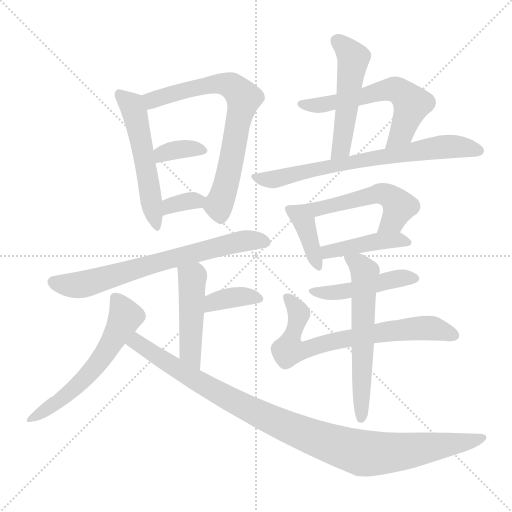
t = 0.00 s
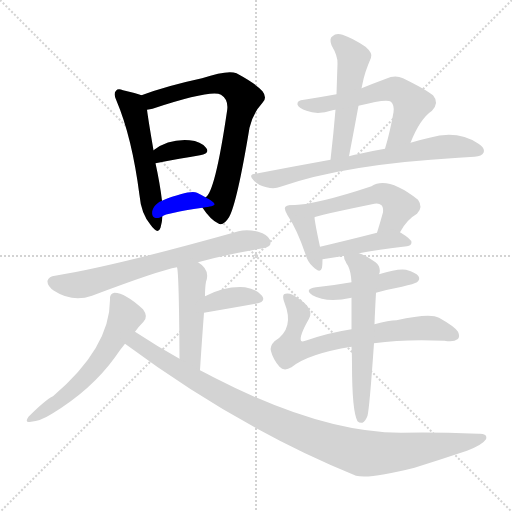
t = 2.52 s
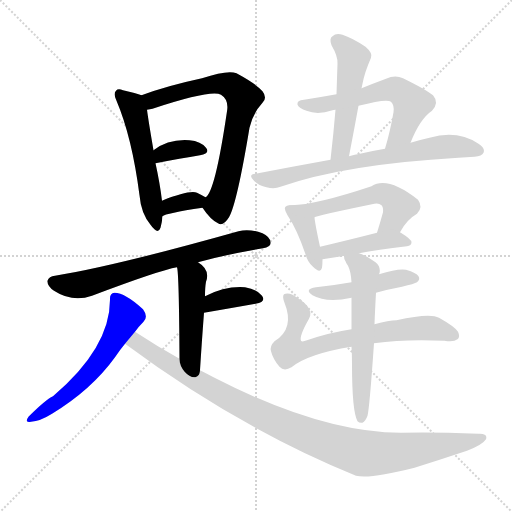
t = 5.04 s
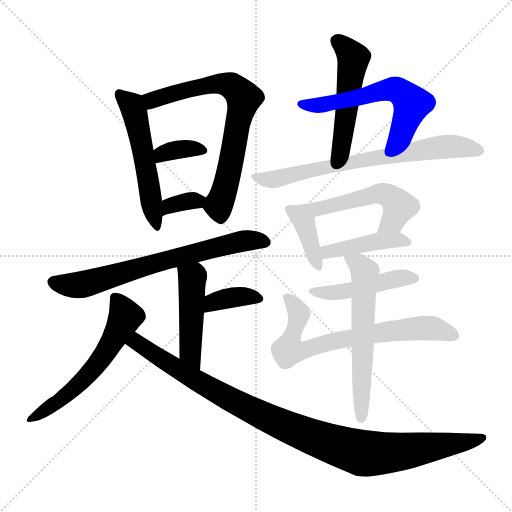
t = 7.56 s
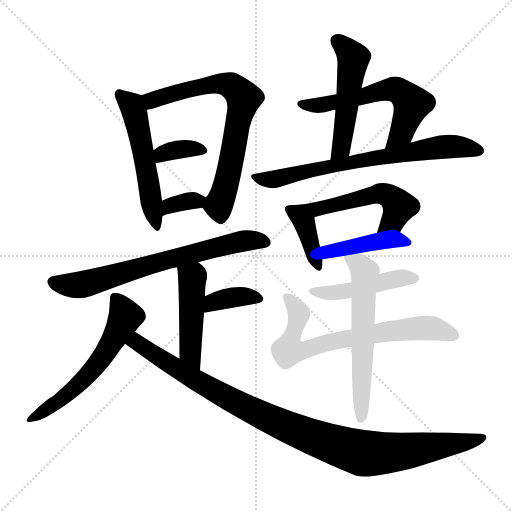
t = 10.08 s
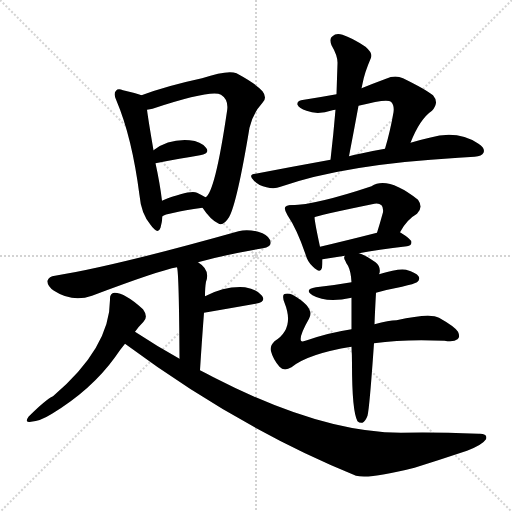
t = 12.60 s

The animated SVG that drew these frames (rendered in a browser with its animation timeline set to each time). Animation: 18 CSS @keyframes rules; one cycle of 12.60 s.

<svg version="1.1" viewBox="0 0 1024 1024" xmlns="http://www.w3.org/2000/svg">
  <g stroke="lightgray" stroke-dasharray="1,1" stroke-width="1" transform="scale(4, 4)">
    <line x1="0" y1="0" x2="256" y2="256"></line>
    <line x1="256" y1="0" x2="0" y2="256"></line>
    <line x1="128" y1="0" x2="128" y2="256"></line>
    <line x1="0" y1="128" x2="256" y2="128"></line>
  </g>
<g transform="scale(1, -1) translate(0, -900)">
   <style type="text/css">
    @keyframes keyframes0 {
      from {
       stroke: blue;
       stroke-dashoffset: 534;
       stroke-width: 128;
       }
       63% {
       animation-timing-function: step-end;
       stroke: blue;
       stroke-dashoffset: 0;
       stroke-width: 128;
       }
       to {
       stroke: black;
       stroke-width: 1024;
       }
       }
       #make-me-a-hanzi-animation-0 {
         animation: keyframes0 0.684570s both;
         animation-delay: 0.000000s;
         animation-timing-function: linear;
       }
    @keyframes keyframes1 {
      from {
       stroke: blue;
       stroke-dashoffset: 708;
       stroke-width: 128;
       }
       70% {
       animation-timing-function: step-end;
       stroke: blue;
       stroke-dashoffset: 0;
       stroke-width: 128;
       }
       to {
       stroke: black;
       stroke-width: 1024;
       }
       }
       #make-me-a-hanzi-animation-1 {
         animation: keyframes1 0.826172s both;
         animation-delay: 0.684570s;
         animation-timing-function: linear;
       }
    @keyframes keyframes2 {
      from {
       stroke: blue;
       stroke-dashoffset: 350;
       stroke-width: 128;
       }
       53% {
       animation-timing-function: step-end;
       stroke: blue;
       stroke-dashoffset: 0;
       stroke-width: 128;
       }
       to {
       stroke: black;
       stroke-width: 1024;
       }
       }
       #make-me-a-hanzi-animation-2 {
         animation: keyframes2 0.534831s both;
         animation-delay: 1.510742s;
         animation-timing-function: linear;
       }
    @keyframes keyframes3 {
      from {
       stroke: blue;
       stroke-dashoffset: 334;
       stroke-width: 128;
       }
       52% {
       animation-timing-function: step-end;
       stroke: blue;
       stroke-dashoffset: 0;
       stroke-width: 128;
       }
       to {
       stroke: black;
       stroke-width: 1024;
       }
       }
       #make-me-a-hanzi-animation-3 {
         animation: keyframes3 0.521810s both;
         animation-delay: 2.045573s;
         animation-timing-function: linear;
       }
    @keyframes keyframes4 {
      from {
       stroke: blue;
       stroke-dashoffset: 692;
       stroke-width: 128;
       }
       69% {
       animation-timing-function: step-end;
       stroke: blue;
       stroke-dashoffset: 0;
       stroke-width: 128;
       }
       to {
       stroke: black;
       stroke-width: 1024;
       }
       }
       #make-me-a-hanzi-animation-4 {
         animation: keyframes4 0.813151s both;
         animation-delay: 2.567383s;
         animation-timing-function: linear;
       }
    @keyframes keyframes5 {
      from {
       stroke: blue;
       stroke-dashoffset: 469;
       stroke-width: 128;
       }
       60% {
       animation-timing-function: step-end;
       stroke: blue;
       stroke-dashoffset: 0;
       stroke-width: 128;
       }
       to {
       stroke: black;
       stroke-width: 1024;
       }
       }
       #make-me-a-hanzi-animation-5 {
         animation: keyframes5 0.631673s both;
         animation-delay: 3.380534s;
         animation-timing-function: linear;
       }
    @keyframes keyframes6 {
      from {
       stroke: blue;
       stroke-dashoffset: 365;
       stroke-width: 128;
       }
       54% {
       animation-timing-function: step-end;
       stroke: blue;
       stroke-dashoffset: 0;
       stroke-width: 128;
       }
       to {
       stroke: black;
       stroke-width: 1024;
       }
       }
       #make-me-a-hanzi-animation-6 {
         animation: keyframes6 0.547038s both;
         animation-delay: 4.012207s;
         animation-timing-function: linear;
       }
    @keyframes keyframes7 {
      from {
       stroke: blue;
       stroke-dashoffset: 576;
       stroke-width: 128;
       }
       65% {
       animation-timing-function: step-end;
       stroke: blue;
       stroke-dashoffset: 0;
       stroke-width: 128;
       }
       to {
       stroke: black;
       stroke-width: 1024;
       }
       }
       #make-me-a-hanzi-animation-7 {
         animation: keyframes7 0.718750s both;
         animation-delay: 4.559245s;
         animation-timing-function: linear;
       }
    @keyframes keyframes8 {
      from {
       stroke: blue;
       stroke-dashoffset: 1014;
       stroke-width: 128;
       }
       77% {
       animation-timing-function: step-end;
       stroke: blue;
       stroke-dashoffset: 0;
       stroke-width: 128;
       }
       to {
       stroke: black;
       stroke-width: 1024;
       }
       }
       #make-me-a-hanzi-animation-8 {
         animation: keyframes8 1.075195s both;
         animation-delay: 5.277995s;
         animation-timing-function: linear;
       }
    @keyframes keyframes9 {
      from {
       stroke: blue;
       stroke-dashoffset: 508;
       stroke-width: 128;
       }
       62% {
       animation-timing-function: step-end;
       stroke: blue;
       stroke-dashoffset: 0;
       stroke-width: 128;
       }
       to {
       stroke: black;
       stroke-width: 1024;
       }
       }
       #make-me-a-hanzi-animation-9 {
         animation: keyframes9 0.663411s both;
         animation-delay: 6.353190s;
         animation-timing-function: linear;
       }
    @keyframes keyframes10 {
      from {
       stroke: blue;
       stroke-dashoffset: 590;
       stroke-width: 128;
       }
       66% {
       animation-timing-function: step-end;
       stroke: blue;
       stroke-dashoffset: 0;
       stroke-width: 128;
       }
       to {
       stroke: black;
       stroke-width: 1024;
       }
       }
       #make-me-a-hanzi-animation-10 {
         animation: keyframes10 0.730143s both;
         animation-delay: 7.016602s;
         animation-timing-function: linear;
       }
    @keyframes keyframes11 {
      from {
       stroke: blue;
       stroke-dashoffset: 701;
       stroke-width: 128;
       }
       70% {
       animation-timing-function: step-end;
       stroke: blue;
       stroke-dashoffset: 0;
       stroke-width: 128;
       }
       to {
       stroke: black;
       stroke-width: 1024;
       }
       }
       #make-me-a-hanzi-animation-11 {
         animation: keyframes11 0.820475s both;
         animation-delay: 7.746745s;
         animation-timing-function: linear;
       }
    @keyframes keyframes12 {
      from {
       stroke: blue;
       stroke-dashoffset: 387;
       stroke-width: 128;
       }
       56% {
       animation-timing-function: step-end;
       stroke: blue;
       stroke-dashoffset: 0;
       stroke-width: 128;
       }
       to {
       stroke: black;
       stroke-width: 1024;
       }
       }
       #make-me-a-hanzi-animation-12 {
         animation: keyframes12 0.564941s both;
         animation-delay: 8.567220s;
         animation-timing-function: linear;
       }
    @keyframes keyframes13 {
      from {
       stroke: blue;
       stroke-dashoffset: 531;
       stroke-width: 128;
       }
       63% {
       animation-timing-function: step-end;
       stroke: blue;
       stroke-dashoffset: 0;
       stroke-width: 128;
       }
       to {
       stroke: black;
       stroke-width: 1024;
       }
       }
       #make-me-a-hanzi-animation-13 {
         animation: keyframes13 0.682129s both;
         animation-delay: 9.132161s;
         animation-timing-function: linear;
       }
    @keyframes keyframes14 {
      from {
       stroke: blue;
       stroke-dashoffset: 427;
       stroke-width: 128;
       }
       58% {
       animation-timing-function: step-end;
       stroke: blue;
       stroke-dashoffset: 0;
       stroke-width: 128;
       }
       to {
       stroke: black;
       stroke-width: 1024;
       }
       }
       #make-me-a-hanzi-animation-14 {
         animation: keyframes14 0.597493s both;
         animation-delay: 9.814290s;
         animation-timing-function: linear;
       }
    @keyframes keyframes15 {
      from {
       stroke: blue;
       stroke-dashoffset: 460;
       stroke-width: 128;
       }
       60% {
       animation-timing-function: step-end;
       stroke: blue;
       stroke-dashoffset: 0;
       stroke-width: 128;
       }
       to {
       stroke: black;
       stroke-width: 1024;
       }
       }
       #make-me-a-hanzi-animation-15 {
         animation: keyframes15 0.624349s both;
         animation-delay: 10.411784s;
         animation-timing-function: linear;
       }
    @keyframes keyframes16 {
      from {
       stroke: blue;
       stroke-dashoffset: 712;
       stroke-width: 128;
       }
       70% {
       animation-timing-function: step-end;
       stroke: blue;
       stroke-dashoffset: 0;
       stroke-width: 128;
       }
       to {
       stroke: black;
       stroke-width: 1024;
       }
       }
       #make-me-a-hanzi-animation-16 {
         animation: keyframes16 0.829427s both;
         animation-delay: 11.036133s;
         animation-timing-function: linear;
       }
    @keyframes keyframes17 {
      from {
       stroke: blue;
       stroke-dashoffset: 591;
       stroke-width: 128;
       }
       66% {
       animation-timing-function: step-end;
       stroke: blue;
       stroke-dashoffset: 0;
       stroke-width: 128;
       }
       to {
       stroke: black;
       stroke-width: 1024;
       }
       }
       #make-me-a-hanzi-animation-17 {
         animation: keyframes17 0.730957s both;
         animation-delay: 11.865560s;
         animation-timing-function: linear;
       }
</style>
<path d="M 283.0 709.5 Q 273.0 713.5 246.0 719.5 Q 236.0 723.5 232.0 718.5 Q 226.0 712.5 233.0 698.5 Q 264.0 625.5 279.0 509.5 Q 282.0 473.5 301.0 450.5 Q 316.0 429.5 321.0 444.5 Q 324.0 454.5 325.0 467.5 L 324.0 498.5 Q 320.0 532.5 311.0 573.5 L 307.0 599.5 Q 297.0 657.5 294.0 680.5 C 290.0 707.5 290.0 707.5 283.0 709.5 Z" fill="lightgray"></path> 
<path d="M 405.0 484.5 Q 421.0 460.5 436.0 453.5 Q 446.0 446.5 458.0 465.5 Q 474.0 493.5 499.0 644.5 Q 505.0 672.5 525.0 694.5 Q 535.0 704.5 525.0 717.5 Q 512.0 732.5 473.0 753.5 Q 455.0 760.5 404.0 743.5 Q 334.0 728.5 283.0 709.5 C 255.0 699.5 265.0 674.5 294.0 680.5 Q 300.0 681.5 305.0 682.5 Q 423.0 721.5 442.0 710.5 Q 458.0 700.5 454.0 677.5 Q 430.0 514.5 411.0 505.5 C 400.0 491.5 400.0 491.5 405.0 484.5 Z" fill="lightgray"></path> 
<path d="M 311.0 573.5 Q 362.0 583.5 400.0 589.5 Q 421.0 593.5 412.0 604.5 Q 402.0 617.5 379.0 619.5 Q 337.0 622.5 307.0 599.5 C 283.0 581.5 282.0 567.5 311.0 573.5 Z" fill="lightgray"></path> 
<path d="M 325.0 467.5 Q 331.0 473.5 405.0 484.5 C 435.0 488.5 437.0 490.5 411.0 505.5 Q 404.0 509.5 394.0 514.5 Q 379.0 520.5 324.0 498.5 C 296.0 487.5 299.0 452.5 325.0 467.5 Z" fill="lightgray"></path> 
<path d="M 396.0 375.5 Q 454.0 391.5 526.0 403.5 Q 541.0 406.5 541.0 413.5 Q 542.0 425.5 525.0 433.5 Q 498.0 443.5 477.0 437.5 Q 228.0 367.5 110.0 348.5 Q 98.0 347.5 95.0 338.5 Q 94.0 328.5 108.0 318.5 Q 145.0 294.5 184.0 308.5 Q 319.0 359.5 354.0 365.5 L 396.0 375.5 Z" fill="lightgray"></path> 
<path d="M 400.0 159.5 Q 404.0 222.5 408.0 274.5 L 410.0 307.5 Q 410.0 325.5 412.0 336.5 Q 421.0 360.5 396.0 375.5 C 371.0 392.5 349.0 395.5 354.0 365.5 Q 358.0 355.5 359.0 182.5 C 359.0 152.5 398.0 129.5 400.0 159.5 Z" fill="lightgray"></path> 
<path d="M 408.0 274.5 Q 466.0 284.5 511.0 292.5 Q 533.0 296.5 524.0 308.5 Q 514.0 321.5 490.0 325.5 Q 451.0 328.5 410.0 307.5 C 383.0 294.5 378.0 269.5 408.0 274.5 Z" fill="lightgray"></path> 
<path d="M 270.0 236.5 Q 277.0 246.5 287.0 256.5 Q 297.0 266.5 286.0 281.5 Q 250.0 314.5 229.0 314.5 Q 219.0 313.5 220.0 300.5 Q 220.0 204.5 106.0 107.5 Q 91.0 100.5 57.0 66.5 Q 48.0 53.5 62.0 56.5 Q 80.0 57.5 104.0 72.5 Q 183.0 120.5 230.0 185.5 Q 240.0 200.5 250.0 212.5 L 270.0 236.5 Z" fill="lightgray"></path> 
<path d="M 250.0 212.5 Q 478.0 43.5 712.0 -51.5 Q 739.0 -58.5 829.0 -35.5 Q 880.0 -19.5 934.0 -1.5 Q 965.0 10.5 972.0 21.5 Q 976.0 33.5 957.0 32.5 Q 860.0 36.5 802.0 34.5 Q 643.0 34.5 427.0 145.5 Q 414.0 152.5 400.0 159.5 L 359.0 182.5 Q 314.0 207.5 270.0 236.5 C 245.0 252.5 226.0 230.5 250.0 212.5 Z" fill="lightgray"></path> 
<path d="M 723.0 723.5 Q 724.0 727.5 725.0 732.5 Q 729.0 754.5 742.0 784.5 Q 746.0 793.5 731.0 806.5 Q 704.0 824.5 685.0 830.5 Q 672.0 834.5 665.0 827.5 Q 658.0 823.5 663.0 809.5 Q 676.0 787.5 675.0 772.5 Q 674.0 744.5 673.0 711.5 L 671.0 680.5 Q 667.0 632.5 661.0 580.5 C 658.0 550.5 692.0 558.5 698.0 587.5 Q 708.0 639.5 717.0 688.5 L 723.0 723.5 Z" fill="lightgray"></path> 
<path d="M 821.0 614.5 Q 840.0 662.5 864.0 678.5 Q 879.0 694.5 866.0 709.5 Q 851.0 721.5 806.0 743.5 Q 790.0 750.5 772.0 742.5 Q 745.0 732.5 723.0 723.5 L 673.0 711.5 Q 640.0 705.5 608.0 700.5 Q 593.0 699.5 595.0 690.5 Q 598.0 683.5 613.0 678.5 Q 635.0 669.5 665.0 679.5 Q 666.0 680.5 671.0 680.5 L 717.0 688.5 Q 774.0 703.5 782.0 696.5 Q 789.0 689.5 787.0 675.5 Q 780.0 635.5 770.0 602.5 C 762.0 573.5 809.0 586.5 821.0 614.5 Z" fill="lightgray"></path> 
<path d="M 661.0 580.5 Q 589.0 567.5 511.0 552.5 Q 495.0 551.5 508.0 538.5 Q 518.0 528.5 533.0 525.5 Q 549.0 521.5 561.0 526.5 Q 690.0 571.5 917.0 584.5 L 949.0 586.5 Q 964.0 587.5 967.0 594.5 Q 971.0 603.5 957.0 612.5 Q 915.0 640.5 859.0 624.5 Q 841.0 620.5 821.0 614.5 L 770.0 602.5 Q 746.0 598.5 720.0 592.5 Q 710.0 591.5 698.0 587.5 L 661.0 580.5 Z" fill="lightgray"></path> 
<path d="M 583.0 489.5 Q 573.0 490.5 571.0 486.5 Q 567.0 482.5 575.0 469.5 Q 594.0 441.5 611.0 391.5 Q 615.0 376.5 625.0 367.5 Q 641.0 351.5 644.0 364.5 Q 645.0 371.5 645.0 381.5 L 640.0 406.5 Q 630.0 452.5 629.0 465.5 C 627.0 487.5 613.0 488.5 583.0 489.5 Z" fill="lightgray"></path> 
<path d="M 800.0 435.5 Q 813.0 460.5 834.0 472.5 Q 847.0 485.5 836.0 500.5 Q 775.0 548.5 743.0 527.5 Q 632.0 490.5 583.0 489.5 C 553.0 487.5 600.0 456.5 629.0 465.5 Q 632.0 468.5 744.0 491.5 Q 757.0 495.5 763.0 489.5 Q 767.0 485.5 766.0 475.5 Q 760.0 453.5 754.0 434.5 C 745.0 405.5 785.0 409.5 800.0 435.5 Z" fill="lightgray"></path> 
<path d="M 718.0 393.5 Q 754.0 400.5 814.0 407.5 Q 823.0 408.5 823.0 415.5 Q 823.0 421.5 800.0 435.5 C 788.0 443.5 783.0 441.5 754.0 434.5 Q 691.0 418.5 640.0 406.5 C 611.0 399.5 615.0 376.5 645.0 381.5 L 690.0 388.5 L 718.0 393.5 Z" fill="lightgray"></path> 
<path d="M 752.0 314.5 Q 777.0 321.5 804.0 326.5 Q 829.0 332.5 834.0 335.5 Q 841.0 341.5 837.0 347.5 Q 833.0 354.5 812.0 360.5 Q 796.0 363.5 758.0 351.5 L 703.0 335.5 Q 669.0 329.5 632.0 325.5 Q 607.0 321.5 625.0 309.5 Q 653.0 293.5 703.0 304.5 L 752.0 314.5 Z" fill="lightgray"></path> 
<path d="M 748.0 213.5 Q 811.0 222.5 889.0 218.5 Q 908.0 215.5 915.0 221.5 Q 921.0 225.5 916.0 236.5 Q 910.0 246.5 878.0 264.5 Q 860.0 274.5 793.0 259.5 Q 778.0 259.5 749.0 251.5 L 703.0 241.5 Q 657.0 234.5 614.0 219.5 Q 604.0 215.5 602.0 218.5 Q 598.0 227.5 618.0 262.5 Q 631.0 284.5 585.0 310.5 Q 575.0 314.5 568.0 311.5 Q 564.0 307.5 569.0 294.5 Q 590.0 242.5 549.0 217.5 Q 539.0 207.5 542.0 197.5 Q 546.0 181.5 559.0 166.5 Q 568.0 156.5 583.0 165.5 Q 616.0 192.5 703.0 206.5 L 748.0 213.5 Z" fill="lightgray"></path> 
<path d="M 703.0 206.5 Q 704.0 190.5 704.0 171.5 Q 704.0 77.5 715.0 57.5 Q 719.0 53.5 725.0 54.5 Q 731.0 57.5 735.0 68.5 Q 739.0 83.5 748.0 213.5 L 749.0 251.5 Q 750.0 279.5 752.0 314.5 L 758.0 351.5 Q 758.0 352.5 759.0 353.5 Q 762.0 366.5 751.0 375.5 Q 729.0 390.5 718.0 393.5 C 690.0 404.5 689.0 405.5 690.0 388.5 Q 686.0 384.5 691.0 377.5 Q 692.0 373.5 696.0 368.5 Q 702.0 356.5 703.0 335.5 L 703.0 304.5 Q 703.0 276.5 703.0 241.5 L 703.0 206.5 Z" fill="lightgray"></path> 
      <clipPath id="make-me-a-hanzi-clip-0">
      <path d="M 283.0 709.5 Q 273.0 713.5 246.0 719.5 Q 236.0 723.5 232.0 718.5 Q 226.0 712.5 233.0 698.5 Q 264.0 625.5 279.0 509.5 Q 282.0 473.5 301.0 450.5 Q 316.0 429.5 321.0 444.5 Q 324.0 454.5 325.0 467.5 L 324.0 498.5 Q 320.0 532.5 311.0 573.5 L 307.0 599.5 Q 297.0 657.5 294.0 680.5 C 290.0 707.5 290.0 707.5 283.0 709.5 Z" fill="lightgray"></path>
      </clipPath>
      <path clip-path="url(#make-me-a-hanzi-clip-0)" d="M 240.0 711.5 L 264.0 689.5 L 270.0 672.5 L 311.0 448.5 " fill="none" id="make-me-a-hanzi-animation-0" stroke-dasharray="406 812" stroke-linecap="round"></path>

      <clipPath id="make-me-a-hanzi-clip-1">
      <path d="M 405.0 484.5 Q 421.0 460.5 436.0 453.5 Q 446.0 446.5 458.0 465.5 Q 474.0 493.5 499.0 644.5 Q 505.0 672.5 525.0 694.5 Q 535.0 704.5 525.0 717.5 Q 512.0 732.5 473.0 753.5 Q 455.0 760.5 404.0 743.5 Q 334.0 728.5 283.0 709.5 C 255.0 699.5 265.0 674.5 294.0 680.5 Q 300.0 681.5 305.0 682.5 Q 423.0 721.5 442.0 710.5 Q 458.0 700.5 454.0 677.5 Q 430.0 514.5 411.0 505.5 C 400.0 491.5 400.0 491.5 405.0 484.5 Z" fill="lightgray"></path>
      </clipPath>
      <path clip-path="url(#make-me-a-hanzi-clip-1)" d="M 292.0 704.5 L 313.0 699.5 L 351.0 714.5 L 436.0 732.5 L 469.0 724.5 L 484.0 708.5 L 486.0 693.5 L 454.0 537.5 L 437.0 490.5 L 442.0 468.5 " fill="none" id="make-me-a-hanzi-animation-1" stroke-dasharray="580 1160" stroke-linecap="round"></path>

      <clipPath id="make-me-a-hanzi-clip-2">
      <path d="M 311.0 573.5 Q 362.0 583.5 400.0 589.5 Q 421.0 593.5 412.0 604.5 Q 402.0 617.5 379.0 619.5 Q 337.0 622.5 307.0 599.5 C 283.0 581.5 282.0 567.5 311.0 573.5 Z" fill="lightgray"></path>
      </clipPath>
      <path clip-path="url(#make-me-a-hanzi-clip-2)" d="M 318.0 581.5 L 324.0 592.5 L 357.0 601.5 L 404.0 598.5 " fill="none" id="make-me-a-hanzi-animation-2" stroke-dasharray="222 444" stroke-linecap="round"></path>

      <clipPath id="make-me-a-hanzi-clip-3">
      <path d="M 325.0 467.5 Q 331.0 473.5 405.0 484.5 C 435.0 488.5 437.0 490.5 411.0 505.5 Q 404.0 509.5 394.0 514.5 Q 379.0 520.5 324.0 498.5 C 296.0 487.5 299.0 452.5 325.0 467.5 Z" fill="lightgray"></path>
      </clipPath>
      <path clip-path="url(#make-me-a-hanzi-clip-3)" d="M 331.0 477.5 L 358.0 494.5 L 404.0 501.5 " fill="none" id="make-me-a-hanzi-animation-3" stroke-dasharray="206 412" stroke-linecap="round"></path>

      <clipPath id="make-me-a-hanzi-clip-4">
      <path d="M 396.0 375.5 Q 454.0 391.5 526.0 403.5 Q 541.0 406.5 541.0 413.5 Q 542.0 425.5 525.0 433.5 Q 498.0 443.5 477.0 437.5 Q 228.0 367.5 110.0 348.5 Q 98.0 347.5 95.0 338.5 Q 94.0 328.5 108.0 318.5 Q 145.0 294.5 184.0 308.5 Q 319.0 359.5 354.0 365.5 L 396.0 375.5 Z" fill="lightgray"></path>
      </clipPath>
      <path clip-path="url(#make-me-a-hanzi-clip-4)" d="M 106.0 336.5 L 124.0 330.5 L 170.0 331.5 L 472.0 415.5 L 530.0 416.5 " fill="none" id="make-me-a-hanzi-animation-4" stroke-dasharray="564 1128" stroke-linecap="round"></path>

      <clipPath id="make-me-a-hanzi-clip-5">
      <path d="M 400.0 159.5 Q 404.0 222.5 408.0 274.5 L 410.0 307.5 Q 410.0 325.5 412.0 336.5 Q 421.0 360.5 396.0 375.5 C 371.0 392.5 349.0 395.5 354.0 365.5 Q 358.0 355.5 359.0 182.5 C 359.0 152.5 398.0 129.5 400.0 159.5 Z" fill="lightgray"></path>
      </clipPath>
      <path clip-path="url(#make-me-a-hanzi-clip-5)" d="M 361.0 365.5 L 385.0 343.5 L 379.0 197.5 L 396.0 167.5 " fill="none" id="make-me-a-hanzi-animation-5" stroke-dasharray="341 682" stroke-linecap="round"></path>

      <clipPath id="make-me-a-hanzi-clip-6">
      <path d="M 408.0 274.5 Q 466.0 284.5 511.0 292.5 Q 533.0 296.5 524.0 308.5 Q 514.0 321.5 490.0 325.5 Q 451.0 328.5 410.0 307.5 C 383.0 294.5 378.0 269.5 408.0 274.5 Z" fill="lightgray"></path>
      </clipPath>
      <path clip-path="url(#make-me-a-hanzi-clip-6)" d="M 416.0 279.5 L 428.0 295.5 L 449.0 302.5 L 483.0 307.5 L 515.0 302.5 " fill="none" id="make-me-a-hanzi-animation-6" stroke-dasharray="237 474" stroke-linecap="round"></path>

      <clipPath id="make-me-a-hanzi-clip-7">
      <path d="M 270.0 236.5 Q 277.0 246.5 287.0 256.5 Q 297.0 266.5 286.0 281.5 Q 250.0 314.5 229.0 314.5 Q 219.0 313.5 220.0 300.5 Q 220.0 204.5 106.0 107.5 Q 91.0 100.5 57.0 66.5 Q 48.0 53.5 62.0 56.5 Q 80.0 57.5 104.0 72.5 Q 183.0 120.5 230.0 185.5 Q 240.0 200.5 250.0 212.5 L 270.0 236.5 Z" fill="lightgray"></path>
      </clipPath>
      <path clip-path="url(#make-me-a-hanzi-clip-7)" d="M 230.0 303.5 L 251.0 267.5 L 216.0 202.5 L 164.0 137.5 L 117.0 96.5 L 67.0 65.5 " fill="none" id="make-me-a-hanzi-animation-7" stroke-dasharray="448 896" stroke-linecap="round"></path>

      <clipPath id="make-me-a-hanzi-clip-8">
      <path d="M 250.0 212.5 Q 478.0 43.5 712.0 -51.5 Q 739.0 -58.5 829.0 -35.5 Q 880.0 -19.5 934.0 -1.5 Q 965.0 10.5 972.0 21.5 Q 976.0 33.5 957.0 32.5 Q 860.0 36.5 802.0 34.5 Q 643.0 34.5 427.0 145.5 Q 414.0 152.5 400.0 159.5 L 359.0 182.5 Q 314.0 207.5 270.0 236.5 C 245.0 252.5 226.0 230.5 250.0 212.5 Z" fill="lightgray"></path>
      </clipPath>
      <path clip-path="url(#make-me-a-hanzi-clip-8)" d="M 261.0 213.5 L 273.0 215.5 L 389.0 140.5 L 499.0 80.5 L 624.0 25.5 L 726.0 -6.5 L 789.0 -5.5 L 937.0 15.5 L 962.0 24.5 " fill="none" id="make-me-a-hanzi-animation-8" stroke-dasharray="886 1772" stroke-linecap="round"></path>

      <clipPath id="make-me-a-hanzi-clip-9">
      <path d="M 723.0 723.5 Q 724.0 727.5 725.0 732.5 Q 729.0 754.5 742.0 784.5 Q 746.0 793.5 731.0 806.5 Q 704.0 824.5 685.0 830.5 Q 672.0 834.5 665.0 827.5 Q 658.0 823.5 663.0 809.5 Q 676.0 787.5 675.0 772.5 Q 674.0 744.5 673.0 711.5 L 671.0 680.5 Q 667.0 632.5 661.0 580.5 C 658.0 550.5 692.0 558.5 698.0 587.5 Q 708.0 639.5 717.0 688.5 L 723.0 723.5 Z" fill="lightgray"></path>
      </clipPath>
      <path clip-path="url(#make-me-a-hanzi-clip-9)" d="M 674.0 817.5 L 707.0 784.5 L 682.0 603.5 L 666.0 587.5 " fill="none" id="make-me-a-hanzi-animation-9" stroke-dasharray="380 760" stroke-linecap="round"></path>

      <clipPath id="make-me-a-hanzi-clip-10">
      <path d="M 821.0 614.5 Q 840.0 662.5 864.0 678.5 Q 879.0 694.5 866.0 709.5 Q 851.0 721.5 806.0 743.5 Q 790.0 750.5 772.0 742.5 Q 745.0 732.5 723.0 723.5 L 673.0 711.5 Q 640.0 705.5 608.0 700.5 Q 593.0 699.5 595.0 690.5 Q 598.0 683.5 613.0 678.5 Q 635.0 669.5 665.0 679.5 Q 666.0 680.5 671.0 680.5 L 717.0 688.5 Q 774.0 703.5 782.0 696.5 Q 789.0 689.5 787.0 675.5 Q 780.0 635.5 770.0 602.5 C 762.0 573.5 809.0 586.5 821.0 614.5 Z" fill="lightgray"></path>
      </clipPath>
      <path clip-path="url(#make-me-a-hanzi-clip-10)" d="M 603.0 691.5 L 622.0 688.5 L 676.0 695.5 L 773.0 720.5 L 794.0 720.5 L 823.0 689.5 L 804.0 636.5 L 775.0 608.5 " fill="none" id="make-me-a-hanzi-animation-10" stroke-dasharray="462 924" stroke-linecap="round"></path>

      <clipPath id="make-me-a-hanzi-clip-11">
      <path d="M 661.0 580.5 Q 589.0 567.5 511.0 552.5 Q 495.0 551.5 508.0 538.5 Q 518.0 528.5 533.0 525.5 Q 549.0 521.5 561.0 526.5 Q 690.0 571.5 917.0 584.5 L 949.0 586.5 Q 964.0 587.5 967.0 594.5 Q 971.0 603.5 957.0 612.5 Q 915.0 640.5 859.0 624.5 Q 841.0 620.5 821.0 614.5 L 770.0 602.5 Q 746.0 598.5 720.0 592.5 Q 710.0 591.5 698.0 587.5 L 661.0 580.5 Z" fill="lightgray"></path>
      </clipPath>
      <path clip-path="url(#make-me-a-hanzi-clip-11)" d="M 520.0 543.5 L 542.0 540.5 L 872.0 604.5 L 920.0 606.5 L 958.0 598.5 " fill="none" id="make-me-a-hanzi-animation-11" stroke-dasharray="573 1146" stroke-linecap="round"></path>

      <clipPath id="make-me-a-hanzi-clip-12">
      <path d="M 583.0 489.5 Q 573.0 490.5 571.0 486.5 Q 567.0 482.5 575.0 469.5 Q 594.0 441.5 611.0 391.5 Q 615.0 376.5 625.0 367.5 Q 641.0 351.5 644.0 364.5 Q 645.0 371.5 645.0 381.5 L 640.0 406.5 Q 630.0 452.5 629.0 465.5 C 627.0 487.5 613.0 488.5 583.0 489.5 Z" fill="lightgray"></path>
      </clipPath>
      <path clip-path="url(#make-me-a-hanzi-clip-12)" d="M 578.0 482.5 L 611.0 447.5 L 635.0 368.5 " fill="none" id="make-me-a-hanzi-animation-12" stroke-dasharray="259 518" stroke-linecap="round"></path>

      <clipPath id="make-me-a-hanzi-clip-13">
      <path d="M 800.0 435.5 Q 813.0 460.5 834.0 472.5 Q 847.0 485.5 836.0 500.5 Q 775.0 548.5 743.0 527.5 Q 632.0 490.5 583.0 489.5 C 553.0 487.5 600.0 456.5 629.0 465.5 Q 632.0 468.5 744.0 491.5 Q 757.0 495.5 763.0 489.5 Q 767.0 485.5 766.0 475.5 Q 760.0 453.5 754.0 434.5 C 745.0 405.5 785.0 409.5 800.0 435.5 Z" fill="lightgray"></path>
      </clipPath>
      <path clip-path="url(#make-me-a-hanzi-clip-13)" d="M 598.0 488.5 L 630.0 480.5 L 728.0 502.5 L 738.0 509.5 L 776.0 509.5 L 797.0 485.5 L 786.0 459.5 L 762.0 439.5 " fill="none" id="make-me-a-hanzi-animation-13" stroke-dasharray="403 806" stroke-linecap="round"></path>

      <clipPath id="make-me-a-hanzi-clip-14">
      <path d="M 718.0 393.5 Q 754.0 400.5 814.0 407.5 Q 823.0 408.5 823.0 415.5 Q 823.0 421.5 800.0 435.5 C 788.0 443.5 783.0 441.5 754.0 434.5 Q 691.0 418.5 640.0 406.5 C 611.0 399.5 615.0 376.5 645.0 381.5 L 690.0 388.5 L 718.0 393.5 Z" fill="lightgray"></path>
      </clipPath>
      <path clip-path="url(#make-me-a-hanzi-clip-14)" d="M 648.0 401.5 L 656.0 396.5 L 793.0 421.5 L 815.0 415.5 " fill="none" id="make-me-a-hanzi-animation-14" stroke-dasharray="299 598" stroke-linecap="round"></path>

      <clipPath id="make-me-a-hanzi-clip-15">
      <path d="M 752.0 314.5 Q 777.0 321.5 804.0 326.5 Q 829.0 332.5 834.0 335.5 Q 841.0 341.5 837.0 347.5 Q 833.0 354.5 812.0 360.5 Q 796.0 363.5 758.0 351.5 L 703.0 335.5 Q 669.0 329.5 632.0 325.5 Q 607.0 321.5 625.0 309.5 Q 653.0 293.5 703.0 304.5 L 752.0 314.5 Z" fill="lightgray"></path>
      </clipPath>
      <path clip-path="url(#make-me-a-hanzi-clip-15)" d="M 627.0 318.5 L 647.0 313.5 L 691.0 316.5 L 771.0 338.5 L 827.0 343.5 " fill="none" id="make-me-a-hanzi-animation-15" stroke-dasharray="332 664" stroke-linecap="round"></path>

      <clipPath id="make-me-a-hanzi-clip-16">
      <path d="M 748.0 213.5 Q 811.0 222.5 889.0 218.5 Q 908.0 215.5 915.0 221.5 Q 921.0 225.5 916.0 236.5 Q 910.0 246.5 878.0 264.5 Q 860.0 274.5 793.0 259.5 Q 778.0 259.5 749.0 251.5 L 703.0 241.5 Q 657.0 234.5 614.0 219.5 Q 604.0 215.5 602.0 218.5 Q 598.0 227.5 618.0 262.5 Q 631.0 284.5 585.0 310.5 Q 575.0 314.5 568.0 311.5 Q 564.0 307.5 569.0 294.5 Q 590.0 242.5 549.0 217.5 Q 539.0 207.5 542.0 197.5 Q 546.0 181.5 559.0 166.5 Q 568.0 156.5 583.0 165.5 Q 616.0 192.5 703.0 206.5 L 748.0 213.5 Z" fill="lightgray"></path>
      </clipPath>
      <path clip-path="url(#make-me-a-hanzi-clip-16)" d="M 573.0 306.5 L 598.0 272.5 L 576.0 199.5 L 584.0 197.5 L 698.0 224.5 L 827.0 243.5 L 877.0 241.5 L 906.0 229.5 " fill="none" id="make-me-a-hanzi-animation-16" stroke-dasharray="584 1168" stroke-linecap="round"></path>

      <clipPath id="make-me-a-hanzi-clip-17">
      <path d="M 703.0 206.5 Q 704.0 190.5 704.0 171.5 Q 704.0 77.5 715.0 57.5 Q 719.0 53.5 725.0 54.5 Q 731.0 57.5 735.0 68.5 Q 739.0 83.5 748.0 213.5 L 749.0 251.5 Q 750.0 279.5 752.0 314.5 L 758.0 351.5 Q 758.0 352.5 759.0 353.5 Q 762.0 366.5 751.0 375.5 Q 729.0 390.5 718.0 393.5 C 690.0 404.5 689.0 405.5 690.0 388.5 Q 686.0 384.5 691.0 377.5 Q 692.0 373.5 696.0 368.5 Q 702.0 356.5 703.0 335.5 L 703.0 304.5 Q 703.0 276.5 703.0 241.5 L 703.0 206.5 Z" fill="lightgray"></path>
      </clipPath>
      <path clip-path="url(#make-me-a-hanzi-clip-17)" d="M 698.0 383.5 L 730.0 356.5 L 722.0 63.5 " fill="none" id="make-me-a-hanzi-animation-17" stroke-dasharray="463 926" stroke-linecap="round"></path>

</g>
</svg>
